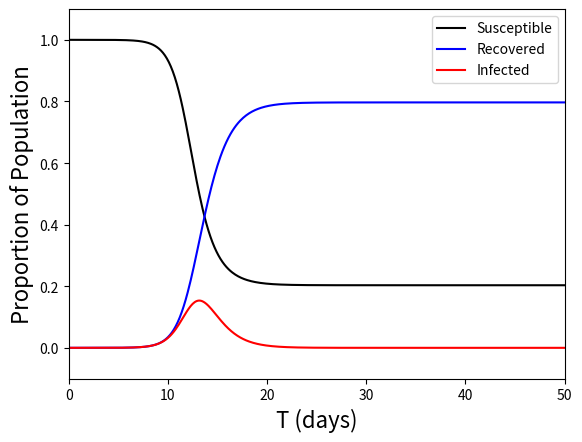

Source code (Python):
#! /usr/bin/env python
from scipy.integrate import ode
import numpy as np
import matplotlib.pyplot as plt



def Example1():
	a, ya, b = 0., 2., 1.6
	
	def ode_f(t,y):
		out = -1.*y+6.+2.*t
		return np.array([out])
	
	example = ode(ode_f)
	
	example.set_integrator('dopri5',atol=1e-5) 
	example.set_initial_value(ya,a) 
	example.integrate(b)
	return example.integrate(b)[0]


def Example2(): 
	a, ya, b = 0., 2., 1.6
	
	def ode_f(t,y):
		out = -1.*y+6.+2.*t
		return np.array([out])
	
	example = ode(ode_f).set_integrator('dopri5',atol=1e-5) 
	example.set_initial_value(ya,a) 
	
	t = np.linspace(a,b,51)
	dim=1
	Y = np.zeros((len(t),dim)); Y[0,:] = ya
	
	for j in range(1,len(t)): 
		Y[j,:] = example.integrate(t[j])  
	
	plt.plot(t,Y[:,0],'-k')
# 	plt.show()
	plt.clf()
	
	return 


def Example3(): 
	a, b, ya = 0., 10., 0.
	m = 3.
	def ode_f(t,y):
		out = m-(1/m)*(y+.5*t**2.)
		return np.array([out])
# 	Exact Solution is y = m*t-.5*t**2.
	
	example = ode(ode_f).set_integrator('dopri5',atol=1e-5) 
	example.set_initial_value(ya,a) 
	
	t = np.linspace(a,b,51)
	dim=1
	Y = np.zeros((len(t),dim)); Y[0,:] = ya
	
	for j in range(1,len(t)): 
		Y[j,:] = example.integrate(t[j])  
	
	plt.plot(t,Y[:,0],'-k')
# 	plt.show()
	plt.clf()
	
	return 


def Exercise1(): 
	a, b, ya = 0., 16.,np.array([0,1,-2])
	
	def ode_f(t,y):
		out = np.array([y[1],y[2], -.2*(y[1] + 2.*y[0])])
		return out
	
	example = ode(ode_f).set_integrator('dopri5',atol=1e-8) 
	example.set_initial_value(ya,a) 
	
	t = np.linspace(a,b,201)
	dim=3
	Y = np.zeros((len(t),dim)); Y[0,:] = ya
	
	for j in range(1,len(t)): 
		Y[j,:] = example.integrate(t[j])  
	
	plt.plot(t,Y[:,0],'-k')
	plt.show()
	plt.clf()
	return 


def Exercise2(): 
	beta = .5#.340		# average number of infectious contacts per day
	gamma = .25#.333	# 1./(average length of time in the infectious phase)	
				#b = 1600
	def SIR_ode(t,y): 
		return np.array([ -beta*y[0]*y[1], beta*y[0]*y[1]-gamma*y[1], gamma*y[1] ])
	
	a, b = 0., 100.
	ya = np.array([1.-(6.25e-7), 6.25e-7,0.])
	example = ode(SIR_ode).set_integrator('dopri5',atol=1e-8,rtol=1e-8) 
	example.set_initial_value(ya,a) 
	
	t = np.linspace(a,b,501)
	dim=3
	Y = np.zeros((len(t),dim)); Y[0,:] = ya
	
	for j in range(1,len(t)): 
		Y[j,:] = example.integrate(t[j])  
	
	plt.plot(t,Y[:,0],'-k',label='Susceptible')
	plt.plot(t,Y[:,2],'-b',label='Recovered')
	plt.plot(t,Y[:,1],'-r',label='Infected')
	plt.axis([a,b,-.1,1.1])
	plt.legend(loc=1)
	plt.xlabel('T (days)',fontsize=16)
	plt.ylabel('Proportion of Population',fontsize=16)
	plt.show()
# 	plt.clf()
	return


def Exercise3(): 
# 	beta = .340		# beta = average number of infectious contacts per day
# 	gamma = .333	# gamma = 1./(average length of time in the infectious phase)	
				#b = 1600
	beta = 2.#1/1.
	gamma = 1.#1/7.
	a, b = 0., 50.
	
	def SIR_ode(t,y): 
		return np.array([ -beta*y[0]*y[1], beta*y[0]*y[1]-gamma*y[1], gamma*y[1] ])
	
	ya = np.array([1.-(1.67e-6), 1.67e-6,0.])
	example = ode(SIR_ode).set_integrator('dopri5',atol=1e-8,rtol=1e-8) 
	example.set_initial_value(ya,a) 
	
	t = np.linspace(a,b,501)
	dim=3
	Y = np.zeros((len(t),dim)); Y[0,:] = ya
	
	for j in range(1,len(t)): 
		Y[j,:] = example.integrate(t[j])  
	
	plt.plot(t,Y[:,0],'-k',label='Susceptible')
	plt.plot(t,Y[:,2],'-b',label='Recovered')
	plt.plot(t,Y[:,1],'-r',label='Infected')
	plt.axis([a,b,-.1,1.1])
	plt.legend(loc=1)
	plt.xlabel('T (days)',fontsize=16)
	plt.ylabel('Proportion of Population',fontsize=16)
	plt.show()
# 	plt.clf()
	return


def Exercise4(): 
	beta = .3		# beta = average number of infectious contacts per day
	gamma = 1/4.	# gamma = 1./(average length of time in the infectious phase)	
				#b = 1600
				
	a, b = 0., 400.
	
	def SIR_ode(t,y): 
		return np.array([ -beta*y[0]*y[1], beta*y[0]*y[1]-gamma*y[1], gamma*y[1] ])
	
	ya = np.array([1.-(1.67e-6), 1.67e-6,0.])
	example = ode(SIR_ode).set_integrator('dopri5',atol=1e-8,rtol=1e-8) 
	example.set_initial_value(ya,a) 
	
	t = np.linspace(a,b,501)
	dim=3
	Y = np.zeros((len(t),dim)); Y[0,:] = ya
	
	for j in range(1,len(t)): 
		Y[j,:] = example.integrate(t[j])  
	
	plt.plot(t,Y[:,0],'-k',label='Susceptible')
	plt.plot(t,Y[:,2],'-b',label='Recovered')
	plt.plot(t,Y[:,1],'-r',label='Infected')
	plt.axis([a,b,-.1,1.1])
	plt.legend(loc=1)
	plt.xlabel('T (days)',fontsize=16)
	plt.ylabel('Proportion of Population',fontsize=16)
	plt.show()
# 	plt.clf()
	return

# Exercise1()
# Exercise2()
Exercise3()
# Exercise4()
		
# Example1()
# Example2()
# Example3()
